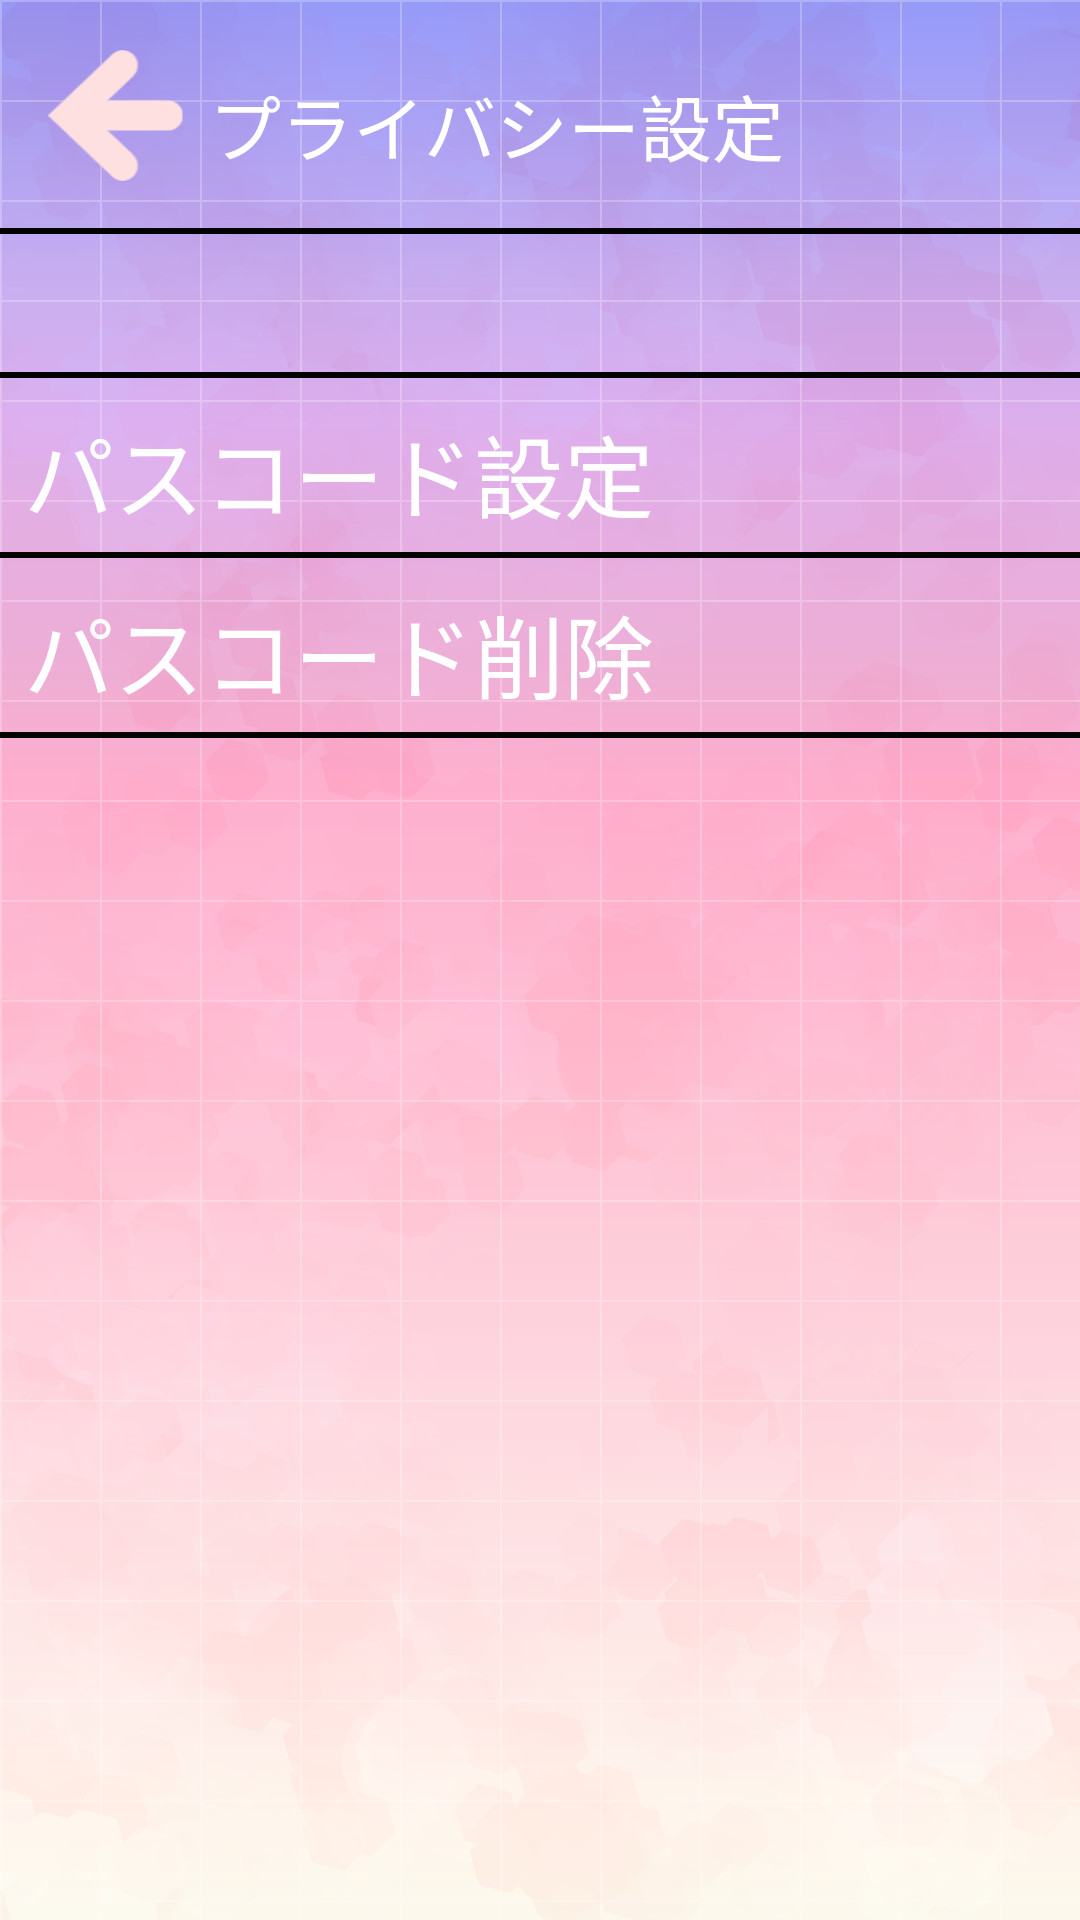

Layout XML and referenced resources for this Android screen:
<!-- AndroidManifest.xml: application theme Theme.AppCompat.Light.NoActionBar -->
<!-- res/layout/activity_privacy2.xml -->
<?xml version="1.0" encoding="utf-8"?>
<androidx.constraintlayout.widget.ConstraintLayout xmlns:android="http://schemas.android.com/apk/res/android"
    xmlns:app="http://schemas.android.com/apk/res-auto"
    xmlns:tools="http://schemas.android.com/tools"
    android:layout_width="match_parent"
    android:layout_height="match_parent"
    android:background="@drawable/background_setting"
    tools:context=".Privacy2Activity">

    <View
        android:id="@+id/line2"
        android:layout_width="wrap_content"
        android:layout_height="2dp"
        android:layout_marginTop="184dp"
        android:background="#020202"
        android:visibility="visible"
        app:layout_constraintEnd_toEndOf="parent"
        app:layout_constraintHorizontal_bias="0.0"
        app:layout_constraintStart_toStartOf="parent"
        app:layout_constraintTop_toTopOf="parent" />

    <View
        android:id="@+id/line4"
        android:layout_width="wrap_content"
        android:layout_height="2dp"
        android:layout_marginTop="308dp"
        android:background="#020202"
        android:visibility="invisible"
        app:layout_constraintEnd_toEndOf="parent"
        app:layout_constraintHorizontal_bias="0.0"
        app:layout_constraintStart_toStartOf="parent"
        app:layout_constraintTop_toTopOf="parent" />

    <View
        android:id="@+id/line6"
        android:layout_width="wrap_content"
        android:layout_height="2dp"
        android:layout_marginTop="244dp"
        android:background="#020202"
        android:visibility="visible"
        app:layout_constraintEnd_toEndOf="parent"
        app:layout_constraintHorizontal_bias="0.0"
        app:layout_constraintStart_toStartOf="parent"
        app:layout_constraintTop_toTopOf="parent" />

    <View
        android:id="@+id/line"
        android:layout_width="wrap_content"
        android:layout_height="2dp"
        android:layout_marginTop="76dp"
        android:background="#020202"
        android:visibility="visible"
        app:layout_constraintEnd_toEndOf="parent"
        app:layout_constraintHorizontal_bias="0.0"
        app:layout_constraintStart_toStartOf="parent"
        app:layout_constraintTop_toTopOf="parent" />

    <View
        android:id="@+id/line1"
        android:layout_width="wrap_content"
        android:layout_height="2dp"
        android:layout_marginTop="124dp"
        android:background="#020202"
        android:visibility="visible"
        app:layout_constraintEnd_toEndOf="parent"
        app:layout_constraintHorizontal_bias="0.0"
        app:layout_constraintStart_toStartOf="parent"
        app:layout_constraintTop_toTopOf="parent" />

    <ImageButton
        android:id="@+id/backBtn"
        android:layout_width="45dp"
        android:layout_height="45dp"
        android:layout_marginStart="16dp"
        android:layout_marginTop="16dp"
        android:background="#00FFFFFF"
        android:padding="0dp"
        android:scaleType="fitCenter"
        app:layout_constraintStart_toStartOf="parent"
        app:layout_constraintTop_toTopOf="parent"
        app:srcCompat="@drawable/backbtn" />

    <TextView
        android:id="@+id/textView"
        android:layout_width="273dp"
        android:layout_height="39dp"
        android:layout_marginTop="24dp"
        android:layout_marginEnd="8dp"
        android:padding="0dp"
        android:paddingStart="0dp"
        android:paddingLeft="0dp"
        android:paddingTop="0dp"
        android:paddingEnd="0dp"
        android:paddingRight="0dp"
        android:paddingBottom="0dp"
        android:text="プライバシー設定"
        android:textColor="#FFFFFF"
        android:textSize="24sp"
        app:layout_constraintEnd_toEndOf="parent"
        app:layout_constraintHorizontal_bias="0.477"
        app:layout_constraintStart_toEndOf="@+id/backBtn"
        app:layout_constraintTop_toTopOf="parent" />

    <Button
        android:id="@+id/passBtn"
        android:layout_width="wrap_content"
        android:layout_height="wrap_content"
        android:layout_marginStart="8dp"
        android:layout_marginTop="136dp"
        android:background="#00FFFFFF"
        android:gravity="left"
        android:text="パスコード設定　　　  　　"
        android:textColor="#FFFFFF"
        android:textSize="30sp"
        app:layout_constraintStart_toStartOf="parent"
        app:layout_constraintTop_toTopOf="parent" />

    <Button
        android:id="@+id/passChangeBtn"
        android:layout_width="wrap_content"
        android:layout_height="wrap_content"
        android:layout_marginStart="8dp"
        android:layout_marginTop="260dp"
        android:background="#00FFFFFF"
        android:gravity="left"
        android:text="パスコード変更　　　  　　"
        android:textColor="#FFFFFF"
        android:textSize="30sp"
        android:visibility="invisible"
        app:layout_constraintStart_toStartOf="parent"
        app:layout_constraintTop_toTopOf="parent" />

    <Button
        android:id="@+id/passDeleteBtn"
        android:layout_width="wrap_content"
        android:layout_height="wrap_content"
        android:layout_marginStart="8dp"
        android:layout_marginTop="196dp"
        android:background="#00FFFFFF"
        android:gravity="left"
        android:text="パスコード削除　　　  　　"
        android:textColor="#FFFFFF"
        android:textSize="30sp"
        app:layout_constraintStart_toStartOf="parent"
        app:layout_constraintTop_toTopOf="parent" />



</androidx.constraintlayout.widget.ConstraintLayout>
<!-- resources referenced by this layout -->
<resources>
  <!-- drawable backbtn: png bitmap (drawable, 3683 bytes) -->
  <!-- drawable background_setting: png bitmap (drawable, 427773 bytes) -->
</resources>
